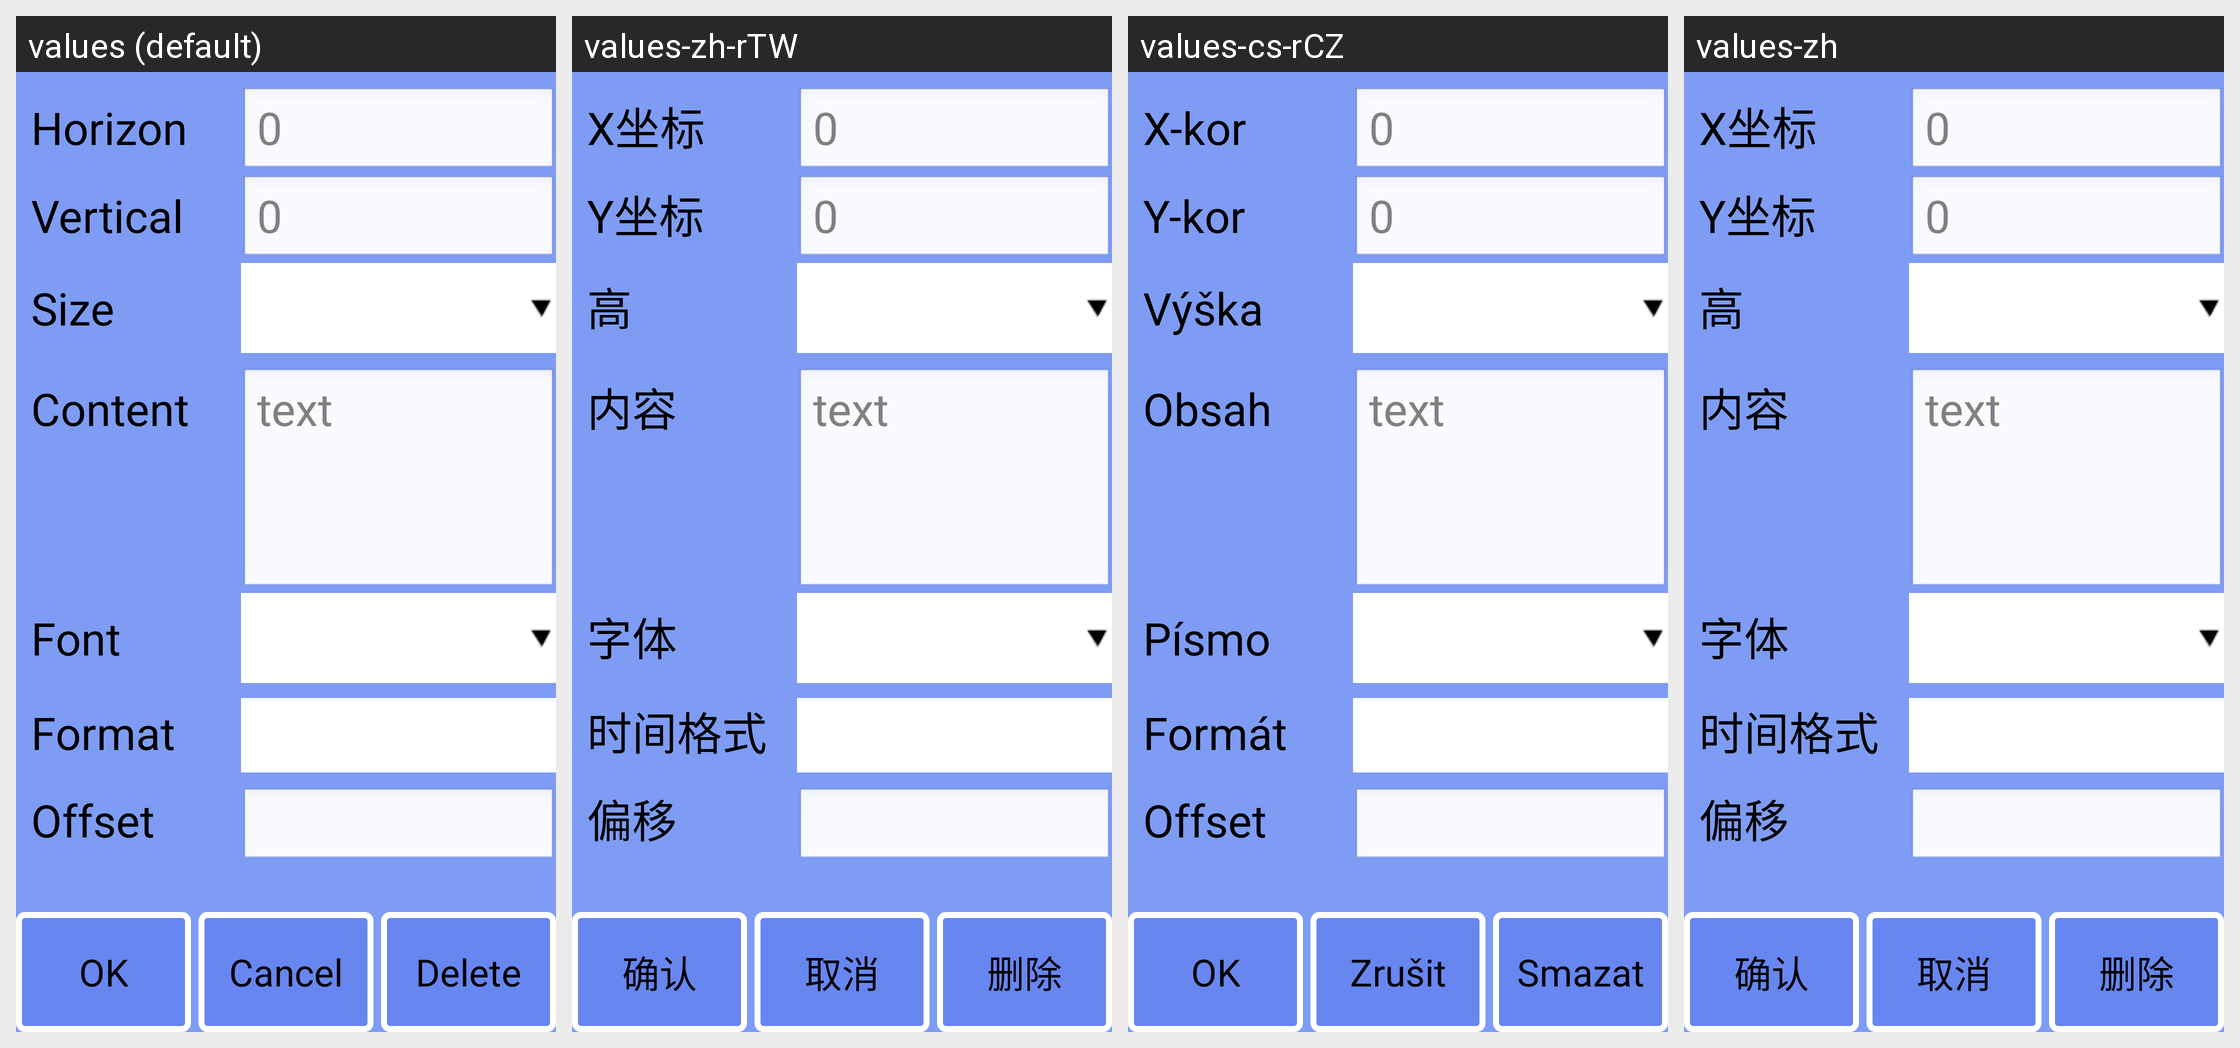

This grid shows one Android layout under several languages. Give, for every string resource on the screen, its name, the default text and each shown locale's text.
Android screen res/layout/obj_info_realtime.xml rendered under 4 locales, left to right: values (default), values-zh-rTW, values-cs-rCZ, values-zh. Device: Nexus 5 (rendered at 1080×1920; each locale shown at half size, 540×960, under a caption strip naming it); theme android:Theme.NoTitleBar.Fullscreen.
Other locales in the repository, not shown: values-de, values-es, values-fr, values-it, values-it-rIT, values-ja, values-ko, values-pt-rBR, values-pt-rPT, values-ru-rRU, values-tr, values-zh-rCN.
Strings drawn on this screen, with the default value and each locale's value (text and hints the layout hard-codes, and strings that could not be matched under every locale, appear in the picture but are not listed):

strOffset
  values: Offset
  values-zh-rTW: 偏移
  values-cs-rCZ: Offset
  values-zh: 偏移

strNativeBtn
  values: Cancel
  values-zh-rTW: 取消
  values-cs-rCZ: Zrušit
  values-zh: 取消

strDefault
  values: 0
  values-zh-rTW: 0
  values-cs-rCZ: 0
  values-zh: 0

txtDefault
  values: text
  values-zh-rTW: text
  values-cs-rCZ: text
  values-zh: text
